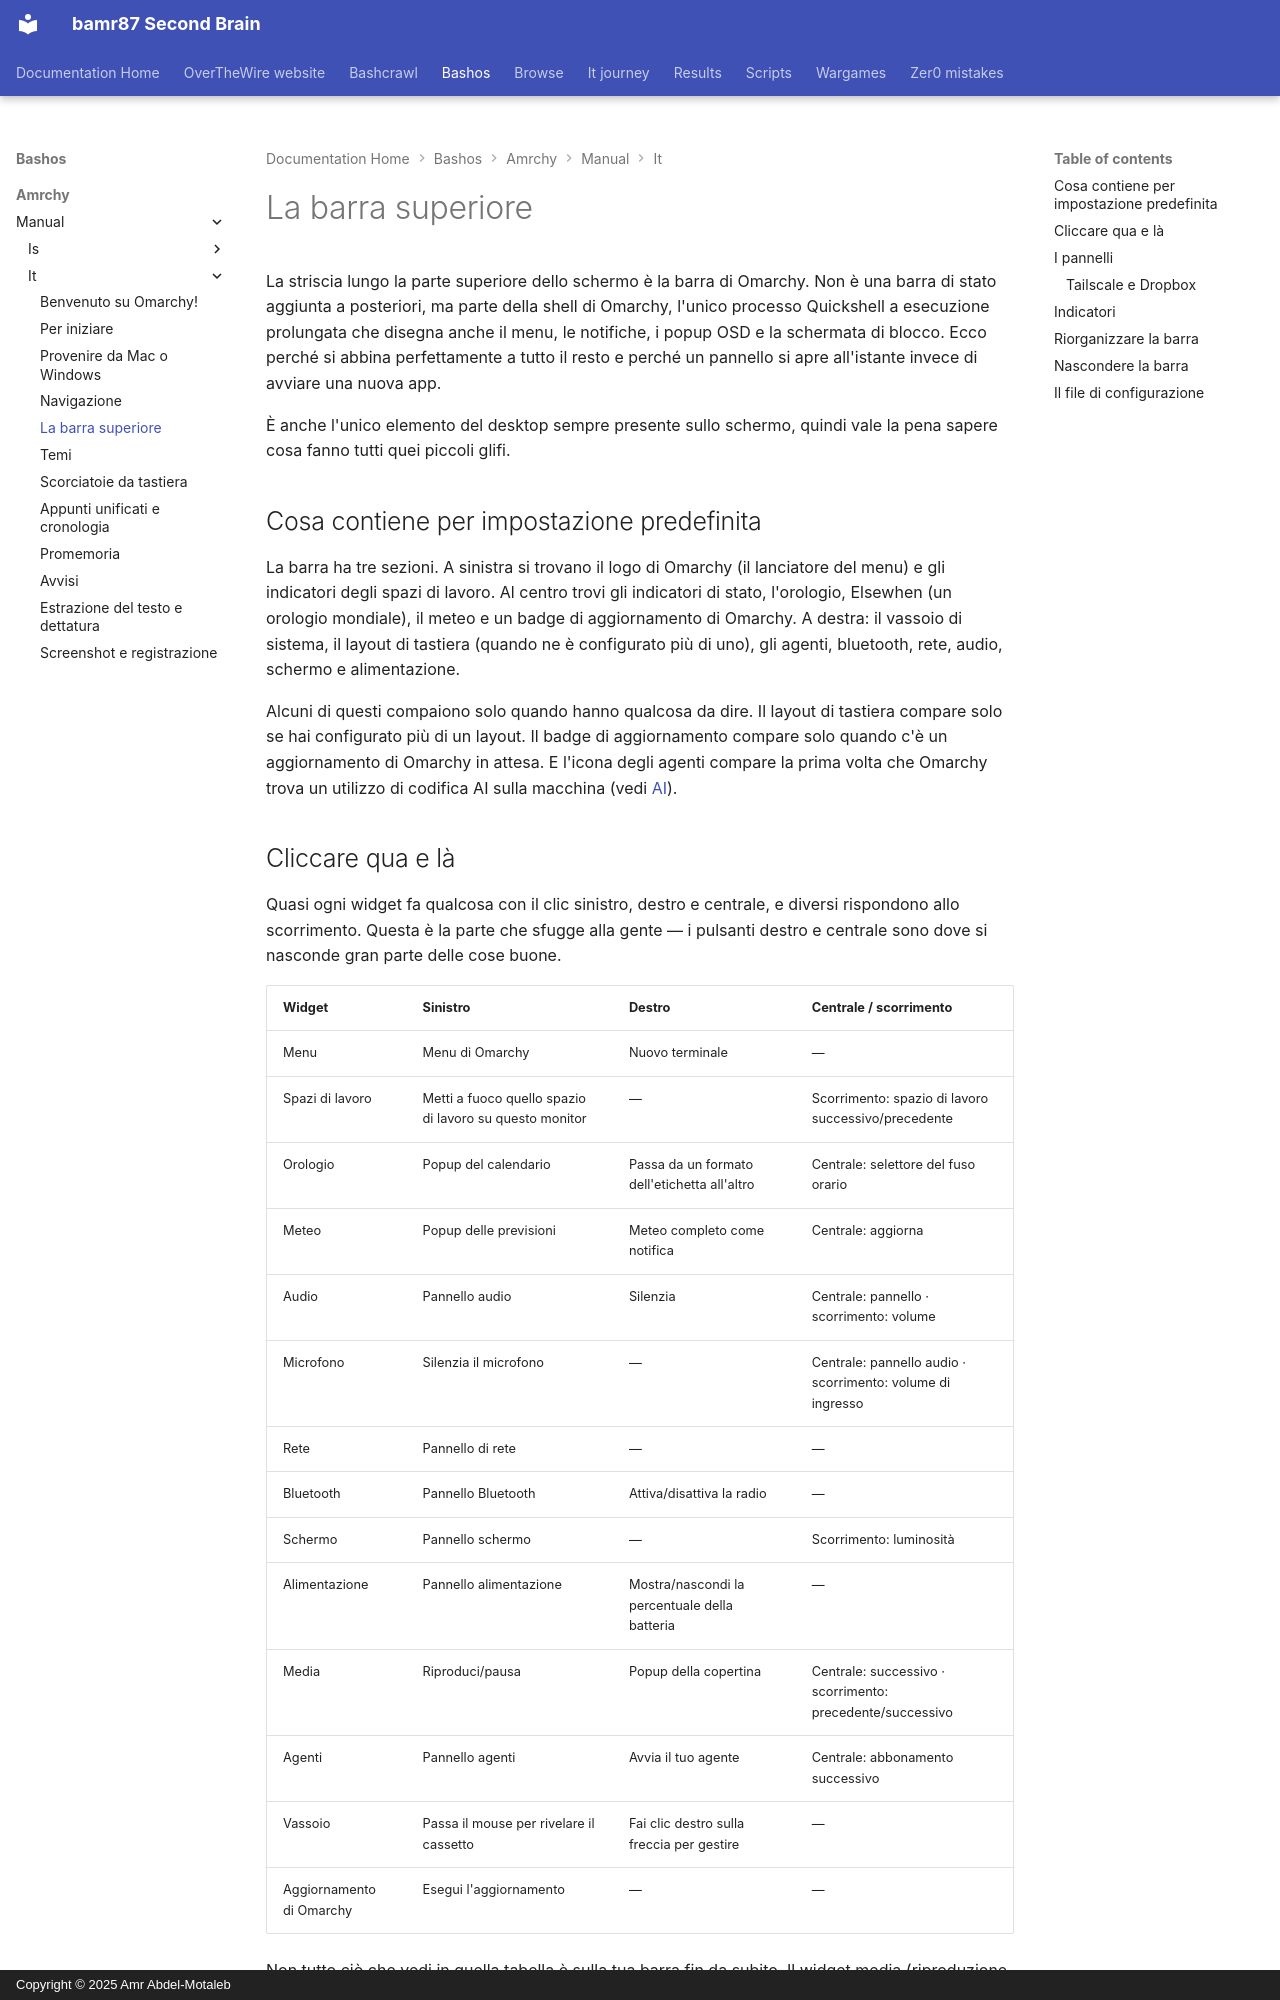

repository: bamr87/README · page: bashos/amrchy/manual/it/05-the-top-bar/index.html · generator: mkdocs · copyright: Copyright © 2025 Amr Abdel-Motaleb

---
source_file: amrchy/manual/it/05-the-top-bar.md
source_repo: bamr87/bashos
source_url: https://github.com/bamr87/bashos/blob/main/amrchy/manual/it/05-the-top-bar.md
title: La barra superiore
---
# La barra superiore

La striscia lungo la parte superiore dello schermo è la barra di Omarchy. Non è una barra di stato aggiunta a posteriori, ma parte della shell di Omarchy, l'unico processo Quickshell a esecuzione prolungata che disegna anche il menu, le notifiche, i popup OSD e la schermata di blocco. Ecco perché si abbina perfettamente a tutto il resto e perché un pannello si apre all'istante invece di avviare una nuova app.

È anche l'unico elemento del desktop sempre presente sullo schermo, quindi vale la pena sapere cosa fanno tutti quei piccoli glifi.

## Cosa contiene per impostazione predefinita

La barra ha tre sezioni. A sinistra si trovano il logo di Omarchy (il lanciatore del menu) e gli indicatori degli spazi di lavoro. Al centro trovi gli indicatori di stato, l'orologio, Elsewhen (un orologio mondiale), il meteo e un badge di aggiornamento di Omarchy. A destra: il vassoio di sistema, il layout di tastiera (quando ne è configurato più di uno), gli agenti, bluetooth, rete, audio, schermo e alimentazione.

Alcuni di questi compaiono solo quando hanno qualcosa da dire. Il layout di tastiera compare solo se hai configurato più di un layout. Il badge di aggiornamento compare solo quando c'è un aggiornamento di Omarchy in attesa. E l'icona degli agenti compare la prima volta che Omarchy trova un utilizzo di codifica AI sulla macchina (vedi [AI](17-ai.md)).

## Cliccare qua e là

Quasi ogni widget fa qualcosa con il clic sinistro, destro e centrale, e diversi rispondono allo scorrimento. Questa è la parte che sfugge alla gente — i pulsanti destro e centrale sono dove si nasconde gran parte delle cose buone.

| Widget | Sinistro | Destro | Centrale / scorrimento |
| --- | --- | --- | --- |
| Menu | Menu di Omarchy | Nuovo terminale | — |
| Spazi di lavoro | Metti a fuoco quello spazio di lavoro su questo monitor | — | Scorrimento: spazio di lavoro successivo/precedente |
| Orologio | Popup del calendario | Passa da un formato dell'etichetta all'altro | Centrale: selettore del fuso orario |
| Meteo | Popup delle previsioni | Meteo completo come notifica | Centrale: aggiorna |
| Audio | Pannello audio | Silenzia | Centrale: pannello · scorrimento: volume |
| Microfono | Silenzia il microfono | — | Centrale: pannello audio · scorrimento: volume di ingresso |
| Rete | Pannello di rete | — | — |
| Bluetooth | Pannello Bluetooth | Attiva/disattiva la radio | — |
| Schermo | Pannello schermo | — | Scorrimento: luminosità |
| Alimentazione | Pannello alimentazione | Mostra/nascondi la percentuale della batteria | — |
| Media | Riproduci/pausa | Popup della copertina | Centrale: successivo · scorrimento: precedente/successivo |
| Agenti | Pannello agenti | Avvia il tuo agente | Centrale: abbonamento successivo |
| Vassoio | Passa il mouse per rivelare il cassetto | Fai clic destro sulla freccia per gestire | — |
| Aggiornamento di Omarchy | Esegui l'aggiornamento | — | — |

Non tutto ciò che vedi in quella tabella è sulla tua barra fin da subito. Il widget media (riproduzione in corso MPRIS, con brano e artista a scorrimento) e il widget microfono sono entrambi integrati ma disattivati per impostazione predefinita — aggiungili se li vuoi, come descritto di seguito.
